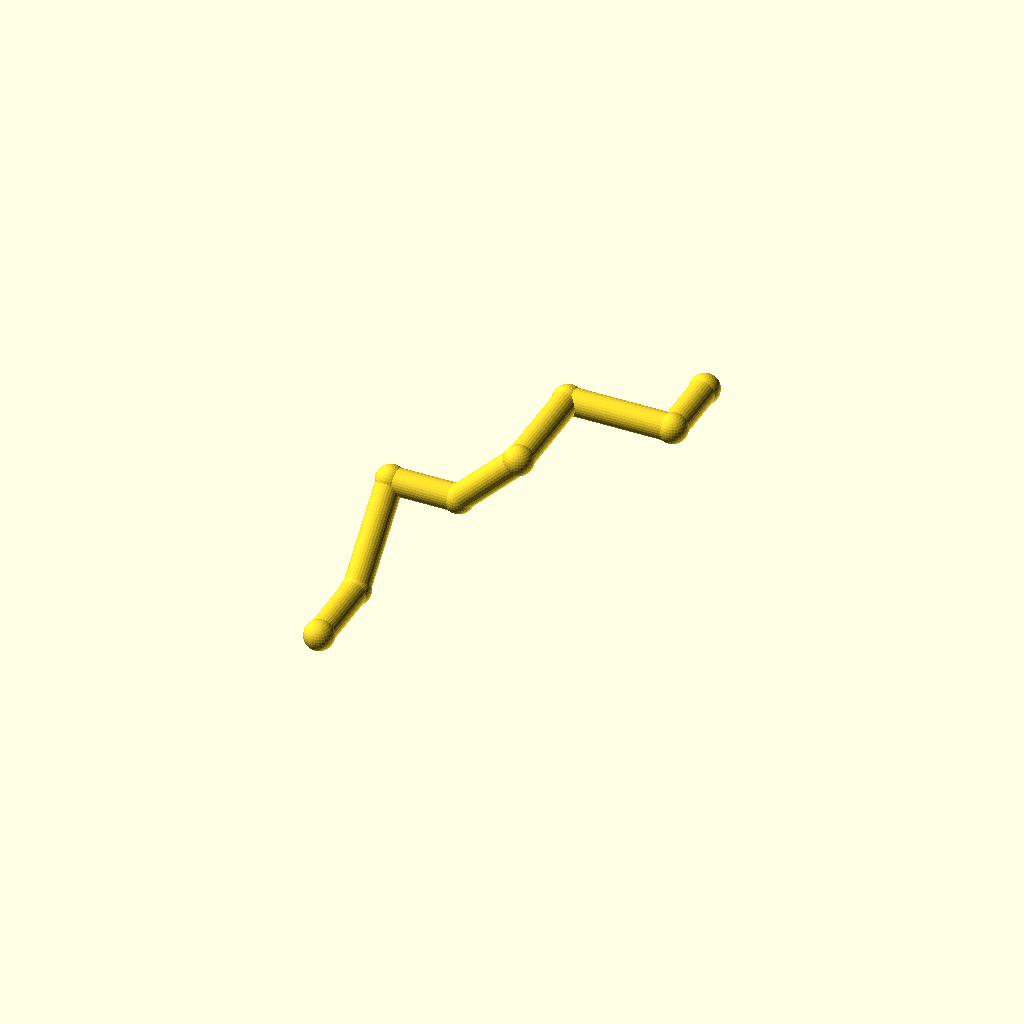
Cell 1: the model at its default parameters.
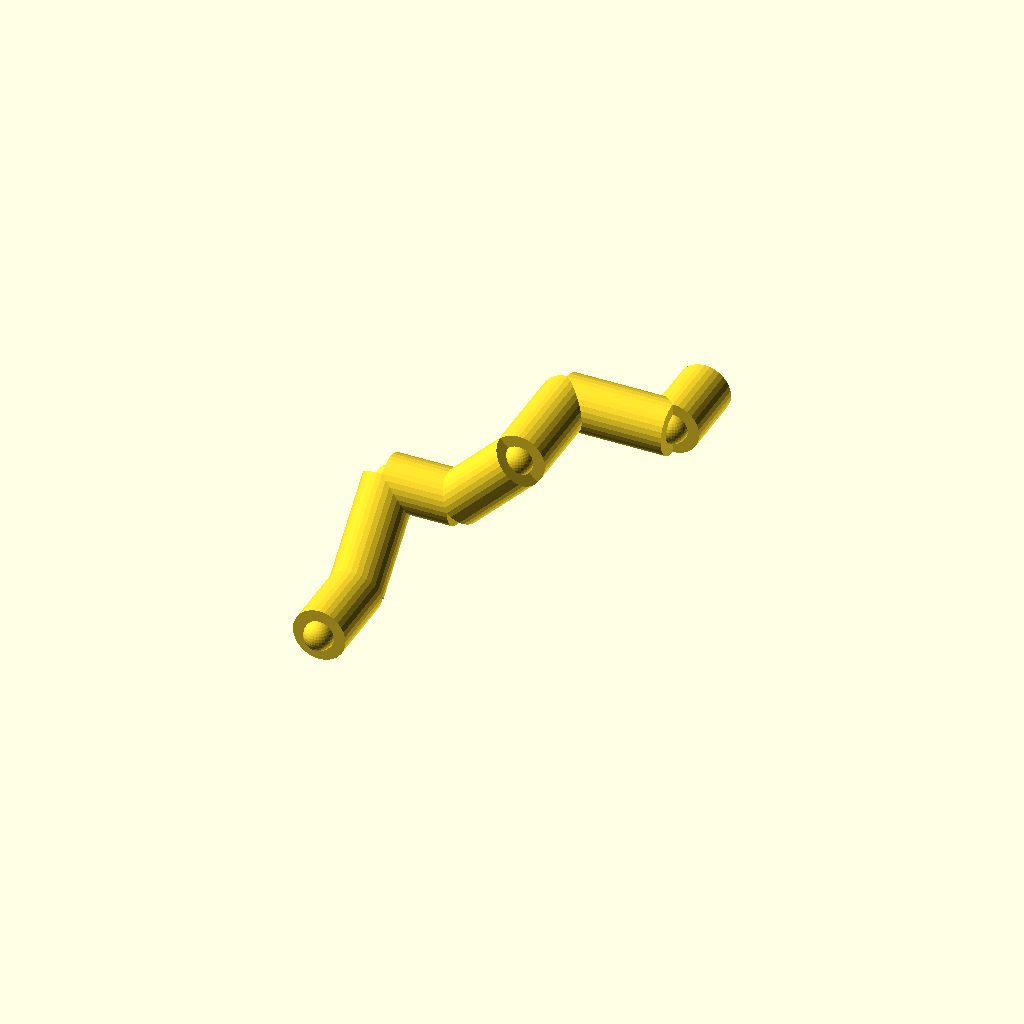
Cell 2: pipe_r = 10 (everything else at default).
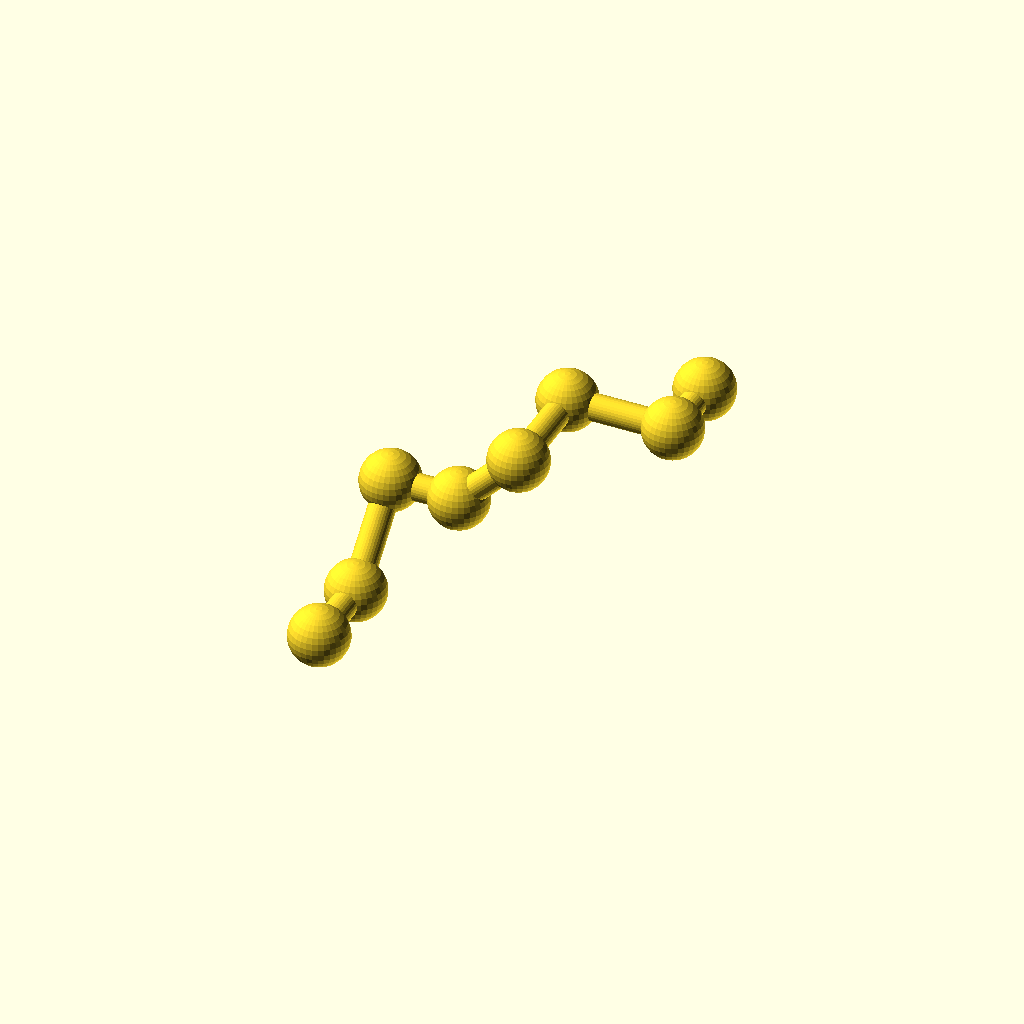
Cell 3: the same model with collar_r = 11.2.
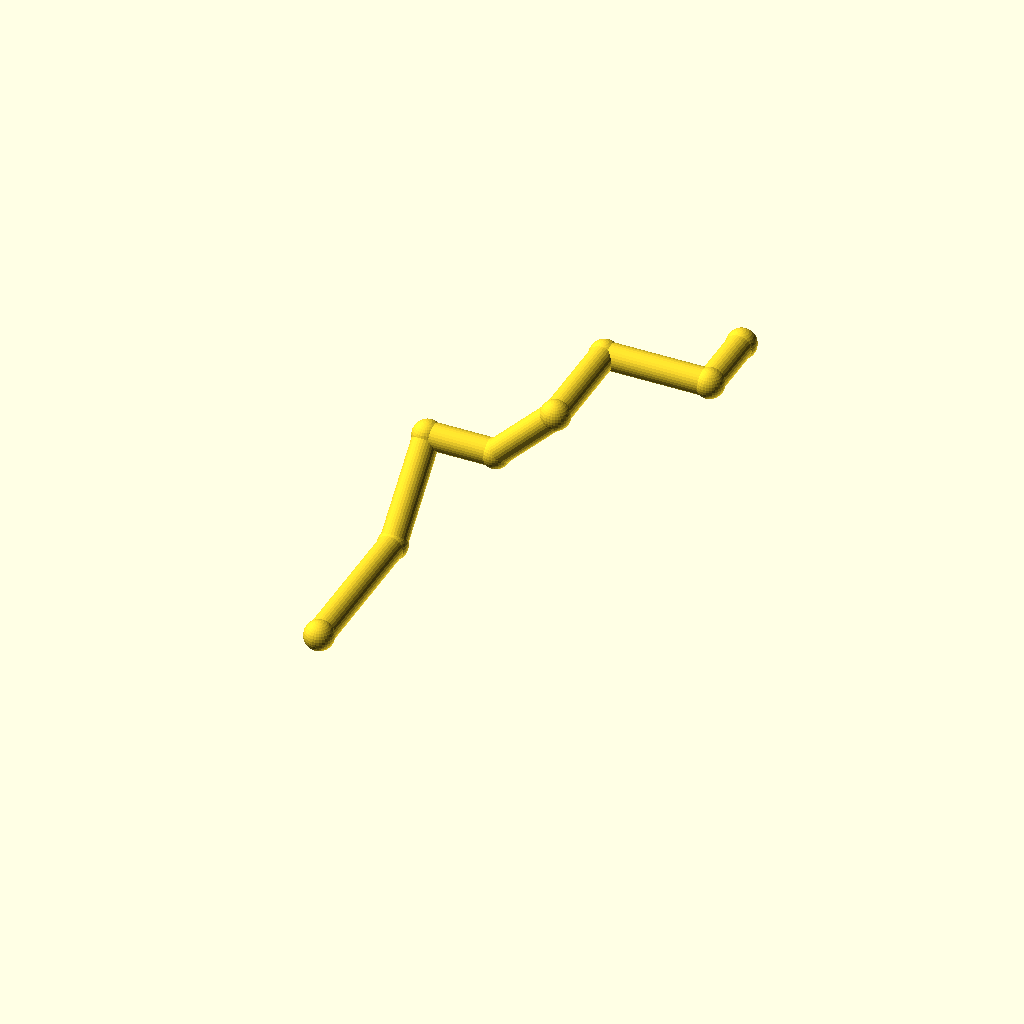
Cell 4 — leg_1 set to 60, the other parameters unchanged.
All cells are drawn from one camera (rotation 55°, 0°, 25°, orthographic, colour scheme Cornfield), so only the parameter changes between them.
The OpenSCAD source (optional_data/data/wire2/piperoutes/scene_0072.scad):
$fn = 32;

// ----------------------------------------------------------------------
// Pipe route
// ----------------------------------------------------------------------

// --- parameters (mm) ---
pipe_r = 5;               // pipe radius
collar_r = 5.6;           // joint collar radius
turn_90 = 90;             // right-angle elbow, degrees
turn_45 = 45;             // diagonal elbow angle, degrees
leg_1 = 30;               // length of pipe segment 1
leg_2 = 40;               // length of pipe segment 2
leg_3 = 26;               // length of pipe segment 3
leg_4 = 32;               // length of pipe segment 4
leg_5 = 40;               // length of pipe segment 5
leg_6 = 40;               // length of pipe segment 6
leg_7 = 26;               // length of pipe segment 7
segments = 7;             // number of straight pipe segments

bbox_x = (leg_3 + leg_4 / sqrt(2) + leg_6) - (0) + 2 * collar_r;  // overall X, joints included
bbox_y = (leg_1 + leg_2 / sqrt(2) + leg_5 + leg_7) - (0) + 2 * collar_r;  // overall Y, joints included
bbox_z = (leg_2 / sqrt(2) + leg_4 / sqrt(2)) - (0) + 2 * collar_r;  // overall Z, joints included
pipe_d = 2 * pipe_r;  // pipe outer diameter
collar_d = 2 * collar_r;  // collar diameter
p0 = [0, 0, 0];
p1 = p0 + [0, 1, 0] * leg_1;
p2 = p1 + [0, 1 / sqrt(2), 1 / sqrt(2)] * leg_2;
p3 = p2 + [1, 0, 0] * leg_3;
p4 = p3 + [1 / sqrt(2), 0, 1 / sqrt(2)] * leg_4;
p5 = p4 + [0, 1, 0] * leg_5;
p6 = p5 + [1, 0, 0] * leg_6;
p7 = p6 + [0, 1, 0] * leg_7;
nodes = [p0, p1, p2, p3, p4, p5, p6, p7];

module member(a, b, r) {
  /* round stock from joint a to joint b, ends buried in the joint balls */
  d = b - a;
  length = norm(d);
  translate(a) rotate([0, acos(d[2] / length), atan2(d[1], d[0])])
    cylinder(h = length, r = r);
}

module joint(p, r) {
  /* ball at the joint centre, fatter than every member meeting there */
  translate(p) sphere(r = r);
}

/* members - each call is one graph edge */
member(nodes[0], nodes[1], pipe_r);
member(nodes[1], nodes[2], pipe_r);
member(nodes[2], nodes[3], pipe_r);
member(nodes[3], nodes[4], pipe_r);
member(nodes[4], nodes[5], pipe_r);
member(nodes[5], nodes[6], pipe_r);
member(nodes[6], nodes[7], pipe_r);

/* joint balls */
for (p = nodes) joint(p, collar_r);
Customizer parameters (derived from the source; name, type, default, range or options):
pipe_r: number, default 5
collar_r: number, default 5.6
turn_90: number, default 90
turn_45: number, default 45
leg_1: number, default 30
leg_2: number, default 40
leg_3: number, default 26
leg_4: number, default 32
leg_5: number, default 40
leg_6: number, default 40
leg_7: number, default 26
segments: number, default 7
p0: vector, default [0, 0, 0]
